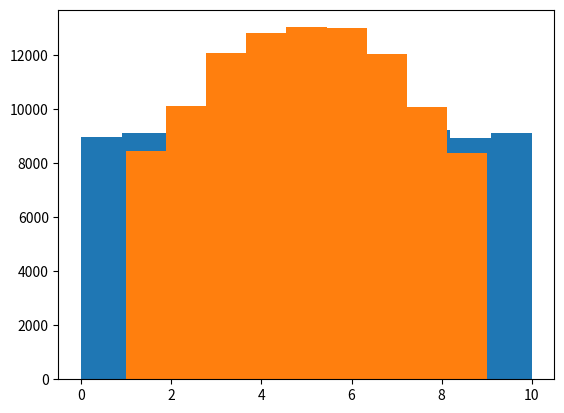
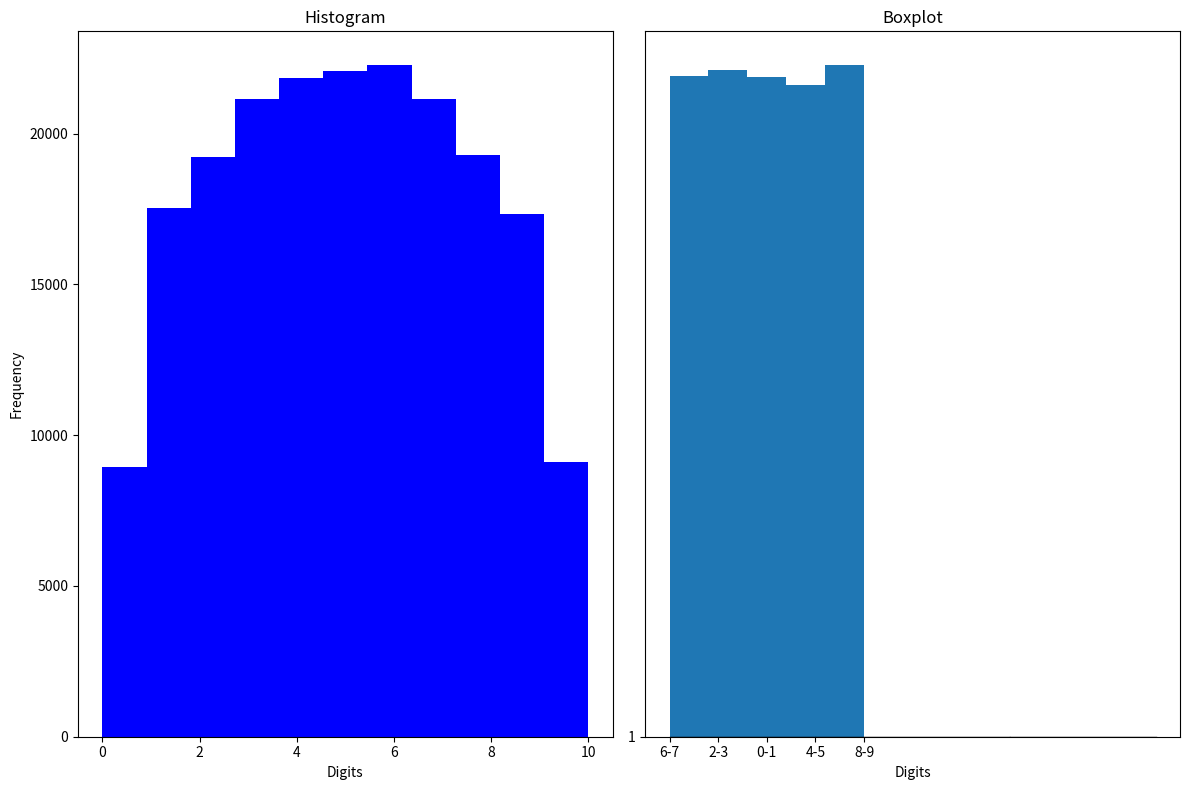

These charts were generated, in order, by the following Python code:
import pandas as pd
import numpy as np
import matplotlib.pyplot as plt
import random

#%%
# Generate sample of random integers from 1 to 10 including
random.seed(3101)
sample_1 = np.random.randint(11, size=100000)

#%%
len(sample_1)

#%%
# To avoid an unusual peak, set bins=11 to match the range of the data (0–10 inclusive)
fig_1 = plt.hist(sample_1, bins=11)
plt.show()


#%%
# Generate sample of random float numbers from 0 to 1
random.seed(3101)
sample_2 = np.random.uniform(0, 1, size=100000)

#%%
# Get the last digit of the float part of a number
sample_2_ult = [int(str(x)[-1]) for x in sample_2]

#%%
# Show the histogram
fig_2 = plt.hist(sample_2_ult, bins=9)
plt.show()

#%%
# Combine the array and the list into a single 1D structure
combined = np.concatenate([sample_1, sample_2_ult])

#%%
# Create a dataframe of the combined data
df = pd.DataFrame(combined, columns=['digits'])
len(df)

#%%
# Create subplots()
fig, axes = plt.subplots(1,2, figsize=(12,8))

# First subplot: Histogram of the digits
axes[0].hist(df['digits'], bins=11, color='blue')
axes[0].set_title('Histogram')
axes[0].set_xlabel('Digits')
axes[0].set_ylabel('Frequency')

# Second subplot: Boxplot of the digits
axes[1].boxplot(df['digits'], vert=False, patch_artist=True)
axes[1].set_title('Boxplot')
axes[1].set_xlabel('Digits')

# Show subplots
plt.tight_layout()
plt.show()


#%%
# Get the penultimate digit of the float part of a number
sample_2_penult = [int(str(x)[-2]) for x in sample_2]

#%%
# Create a dataframe
df_2 = pd.DataFrame(sample_2_penult, columns=['digits'])

#%%
# Divide the data into 5 groups
bins = [0, 2, 4, 6, 8, 10]
labels = ['0-1', '2-3', '4-5', '6-7', '8-9']
df_2['group'] = pd.cut(df_2['digits'], bins=bins, labels=labels, right=False, include_lowest=True)

#%%
# Check the distribution of values per group
df_2['group'].value_counts()

#%%
# Show histogram with the distribution of values per group
fig_3 = plt.hist(df_2['group'], bins=5)
plt.show()